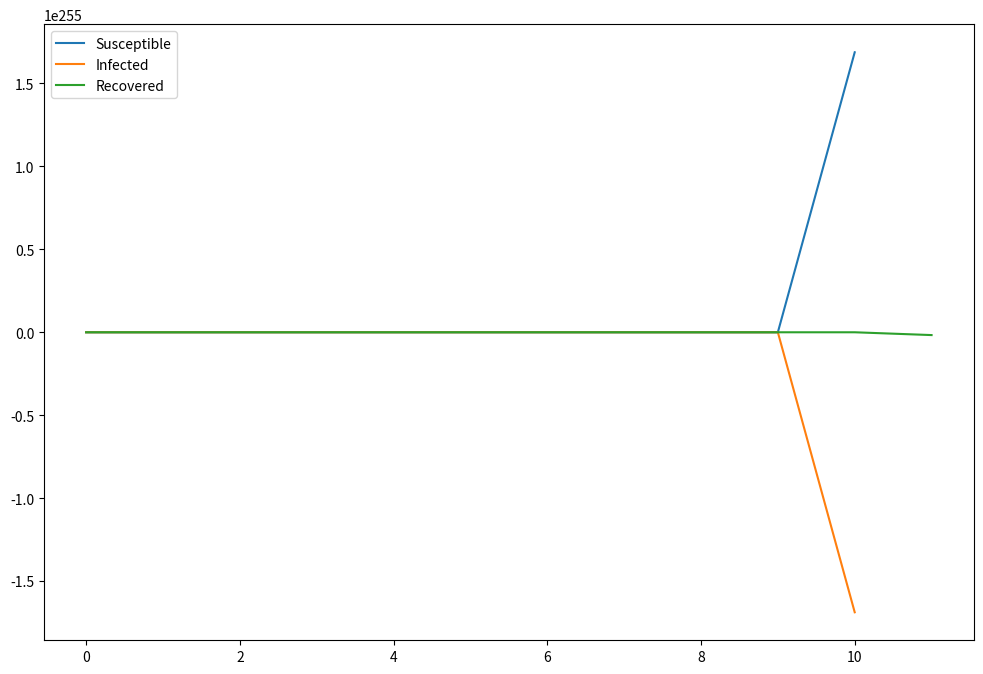

Write the Python code that produced this figure.
import numpy as np
import matplotlib.pyplot as plt
import json

def SIR_model(S0, I0, R0, beta, gamma, T, dt):
    S, I, R = [S0], [I0], [R0]
    t = np.arange(0, T+dt, dt)
    for _ in t[1:]:
        next_S = S[-1] - (beta*S[-1]*I[-1])*dt
        next_I = I[-1] + (beta*S[-1]*I[-1] - gamma*I[-1])*dt
        next_R = R[-1] + (gamma*I[-1])*dt

        S.append(next_S)
        I.append(next_I)
        R.append(next_R)

    return np.stack([S, I, R]).T

def plot_SIR(SIR_data):
    plt.figure(figsize=(12, 8))
    plt.plot(SIR_data[:,0], label='Susceptible')
    plt.plot(SIR_data[:,1], label='Infected')
    plt.plot(SIR_data[:,2], label='Recovered')
    plt.legend()
    plt.show()

S0, I0, R0 = 999, 1, 0
beta, gamma = 0.2, 0.1
T, dt = 160, 0.1

SIR_data = SIR_model(S0, I0, R0, beta, gamma, T, dt)
plot_SIR(SIR_data)
